Run: headless pygame with SDL's dummy video driver; simulated clock (each Clock.tick advances the game by its frame time, no real sleeping); random seed 0; keys injected as events and as key.get_pressed() state; no mouse input.
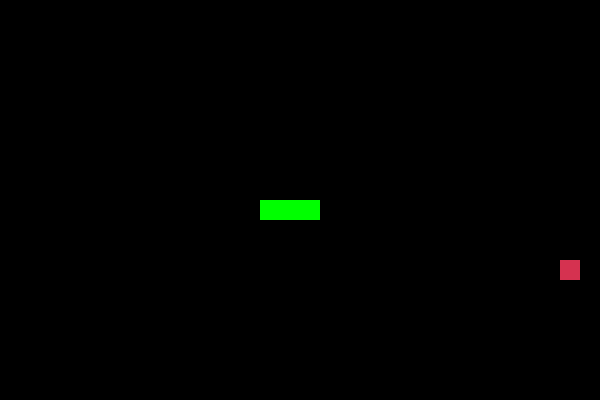
Frame 1 of 4 · flips 1–60 · no input
Frame 2 of 4 · flips 61–180 · tapped SPACE, RETURN · held RIGHT (→), D · screen unchanged from frame 1, image omitted
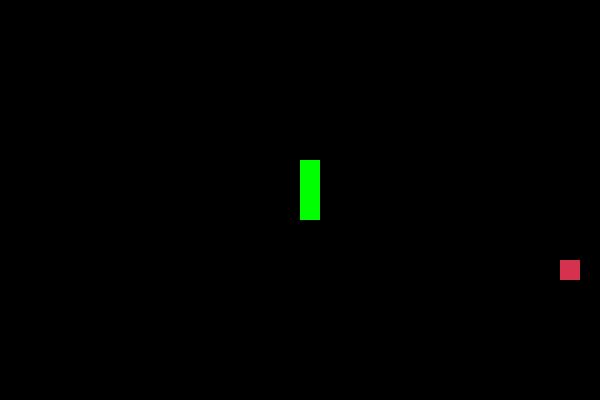
Frame 3 of 4 · flips 181–300 · held DOWN (↓), S
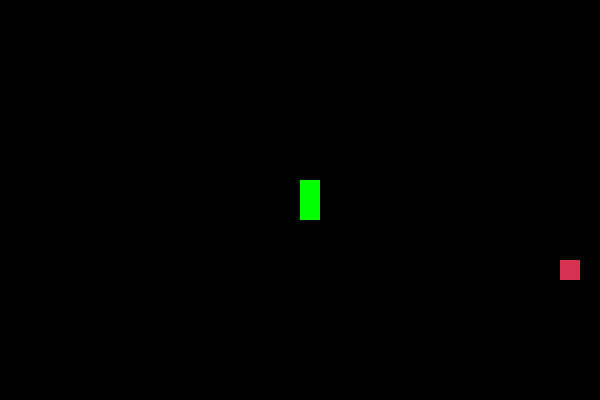
Frame 4 of 4 · flips 301–420 · held LEFT (←), A, UP (↑), W

The pygame program that drew these frames:

import pygame
import time
import random

pygame.init()

# Define colors
WHITE = (255, 255, 255)
BLACK = (0, 0, 0)
RED = (213, 50, 80)
GREEN = (0, 255, 0)
BLUE = (50, 153, 213)

# Set display dimensions
WIDTH, HEIGHT = 600, 400
CELL_SIZE = 20

# Set game speed
FPS = 5

# Initialize game window
win = pygame.display.set_mode((WIDTH, HEIGHT))
pygame.display.set_caption("Snake Game")

# Clock for controlling the game's FPS
clock = pygame.time.Clock()

# Set initial snake position and direction
snake_pos = [300, 200]
snake_body = [[300, 200], [280, 200], [260, 200]]
direction = 'RIGHT'

# Set initial food position
food_pos = [random.randrange(1, (WIDTH // CELL_SIZE)) * CELL_SIZE,
            random.randrange(1, (HEIGHT // CELL_SIZE)) * CELL_SIZE]

# Initialize game over variable
game_over = False

# Define functions

def draw_snake(snake_body):
    for pos in snake_body:
        pygame.draw.rect(win, GREEN, pygame.Rect(pos[0], pos[1], CELL_SIZE, CELL_SIZE))

def draw_food(food_pos):
    pygame.draw.rect(win, RED, pygame.Rect(food_pos[0], food_pos[1], CELL_SIZE, CELL_SIZE))

def move_snake(direction, snake_body):
    if direction == 'UP':
        snake_pos[1] -= CELL_SIZE
    if direction == 'DOWN':
        snake_pos[1] += CELL_SIZE
    if direction == 'LEFT':
        snake_pos[0] -= CELL_SIZE
    if direction == 'RIGHT':
        snake_pos[0] += CELL_SIZE

    snake_body.insert(0, list(snake_pos))

# Game loop
while not game_over:
    for event in pygame.event.get():
        if event.type == pygame.QUIT:
            game_over = True
        elif event.type == pygame.KEYDOWN:
            if event.key == pygame.K_UP and direction != 'DOWN':
                direction = 'UP'
            if event.key == pygame.K_DOWN and direction != 'UP':
                direction = 'DOWN'
            if event.key == pygame.K_LEFT and direction != 'RIGHT':
                direction = 'LEFT'
            if event.key == pygame.K_RIGHT and direction != 'LEFT':
                direction = 'RIGHT'

    move_snake(direction, snake_body)

    # Wrap around window boundaries
    if snake_pos[0] < 0:
        snake_pos[0] = WIDTH - CELL_SIZE
    elif snake_pos[0] >= WIDTH:
        snake_pos[0] = 0
    elif snake_pos[1] < 0:
        snake_pos[1] = HEIGHT - CELL_SIZE
    elif snake_pos[1] >= HEIGHT:
        snake_pos[1] = 0

    # Check for collision with food
    if snake_pos[0] == food_pos[0] and snake_pos[1] == food_pos[1]:
        food_pos = [random.randrange(1, (WIDTH // CELL_SIZE)) * CELL_SIZE,
                    random.randrange(1, (HEIGHT // CELL_SIZE)) * CELL_SIZE]
    else:
        snake_body.pop()

    # Check for collision with itself
    if snake_pos in snake_body[1:]:
        game_over = True

    # Clear the screen
    win.fill(BLACK)

    # Draw snake and food
    draw_snake(snake_body)
    draw_food(food_pos)

    # Update the display
    pygame.display.update()

    # Set game FPS
    clock.tick(FPS)

# Quit pygame
pygame.quit()
